Run: headless pygame with SDL's dummy video driver; simulated clock (each Clock.tick advances the game by its frame time, no real sleeping); random seed 0; keys injected as events and as key.get_pressed() state; no mouse input.
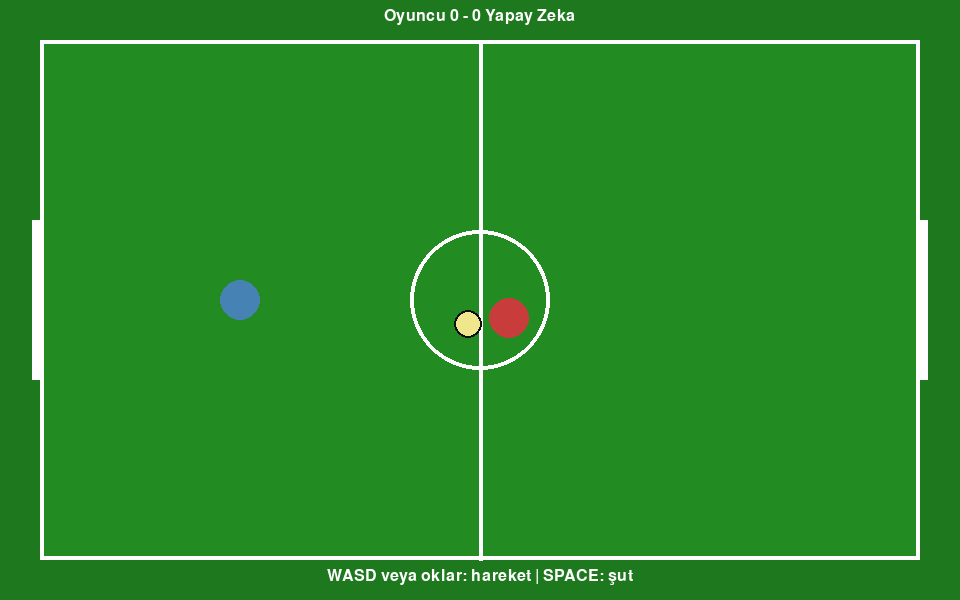
Frame 1 of 4 · flips 1–60 · no input
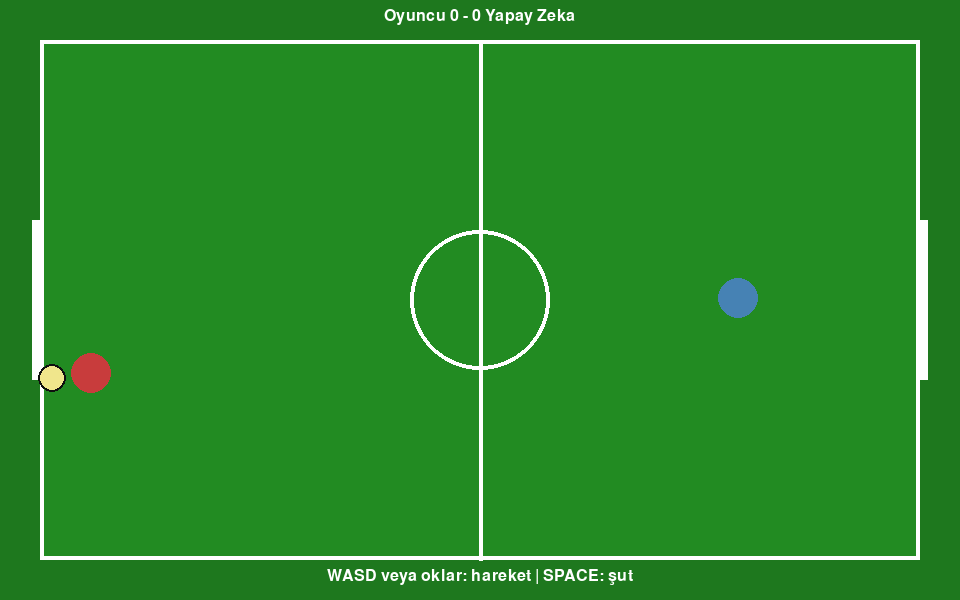
Frame 2 of 4 · flips 61–180 · tapped SPACE, RETURN · held RIGHT (→), D
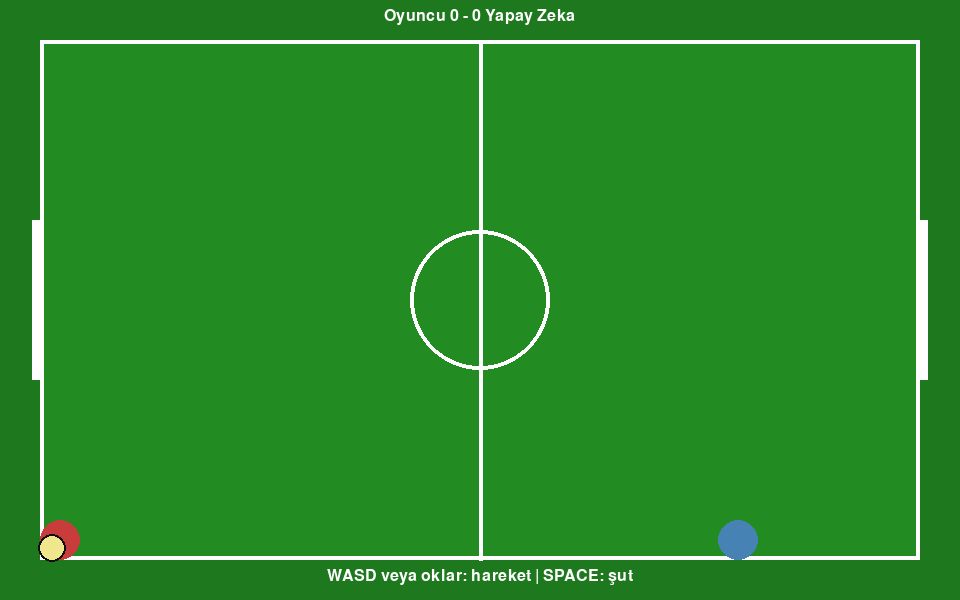
Frame 3 of 4 · flips 181–300 · held DOWN (↓), S
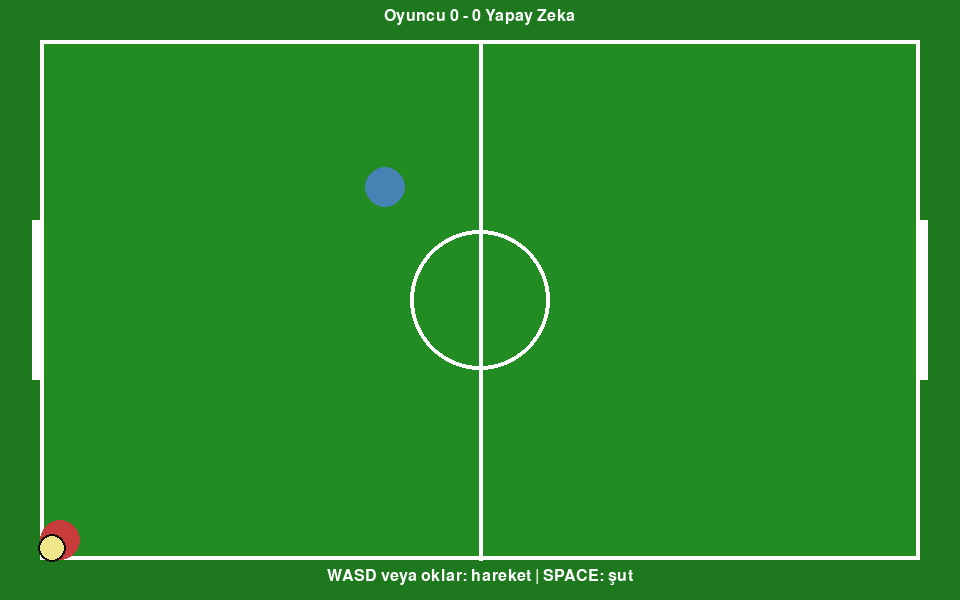
Frame 4 of 4 · flips 301–420 · held LEFT (←), A, UP (↑), W

The pygame program that drew these frames:

import math
import random
from dataclasses import dataclass
from typing import Tuple

import pygame

WIDTH, HEIGHT = 960, 600
FIELD_MARGIN = 40
GOAL_WIDTH = 160
PLAYER_RADIUS = 20
BALL_RADIUS = 12
PLAYER_SPEED = 260
AI_SPEED = 220
BALL_FRICTION = 0.98
KICK_STRENGTH = 420
FPS = 60

GREEN = (34, 139, 34)
DARK_GREEN = (30, 120, 30)
WHITE = (255, 255, 255)
BLACK = (15, 15, 15)
BLUE = (70, 130, 180)
RED = (200, 60, 60)
YELLOW = (240, 230, 140)

@dataclass
class Circle:
    position: pygame.Vector2
    velocity: pygame.Vector2
    radius: int
    color: Tuple[int, int, int]

    def move(self, dt: float) -> None:
        self.position += self.velocity * dt

    def draw(self, surface: pygame.Surface) -> None:
        pygame.draw.circle(surface, self.color, self.position, self.radius)

    def clamp(self) -> None:
        self.position.x = max(FIELD_MARGIN + self.radius, min(WIDTH - FIELD_MARGIN - self.radius, self.position.x))
        self.position.y = max(FIELD_MARGIN + self.radius, min(HEIGHT - FIELD_MARGIN - self.radius, self.position.y))


def create_player(color: Tuple[int, int, int], x: float) -> Circle:
    return Circle(pygame.Vector2(x, HEIGHT / 2), pygame.Vector2(0, 0), PLAYER_RADIUS, color)


def create_ball() -> Circle:
    return Circle(pygame.Vector2(WIDTH / 2, HEIGHT / 2), pygame.Vector2(0, 0), BALL_RADIUS, YELLOW)


def reset_positions(player: Circle, ai: Circle, ball: Circle, direction: int) -> None:
    player.position.update(WIDTH * 0.25, HEIGHT / 2)
    ai.position.update(WIDTH * 0.75, HEIGHT / 2)
    player.velocity.update(0, 0)
    ai.velocity.update(0, 0)
    ball.position.update(WIDTH / 2, HEIGHT / 2)
    angle = random.uniform(-0.3, 0.3)
    ball.velocity.update(direction * 180 * math.cos(angle), 180 * math.sin(angle))


def handle_input(player: Circle, dt: float) -> None:
    keys = pygame.key.get_pressed()
    direction = pygame.Vector2(0, 0)

    if keys[pygame.K_w] or keys[pygame.K_UP]:
        direction.y -= 1
    if keys[pygame.K_s] or keys[pygame.K_DOWN]:
        direction.y += 1
    if keys[pygame.K_a] or keys[pygame.K_LEFT]:
        direction.x -= 1
    if keys[pygame.K_d] or keys[pygame.K_RIGHT]:
        direction.x += 1

    if direction.length_squared() > 0:
        direction = direction.normalize()
        player.velocity = direction * PLAYER_SPEED
    else:
        player.velocity.update(0, 0)


def update_ai(ai: Circle, ball: Circle, dt: float) -> None:
    target = ball.position
    direction = target - ai.position
    if direction.length_squared() > 0:
        direction = direction.normalize()
        ai.velocity = direction * AI_SPEED
    else:
        ai.velocity.update(0, 0)


def apply_velocity(circle: Circle, dt: float) -> None:
    circle.move(dt)
    circle.clamp()


def circle_collision(a: Circle, b: Circle) -> bool:
    return a.position.distance_squared_to(b.position) <= (a.radius + b.radius) ** 2


def resolve_collision(mover: Circle, target: Circle) -> None:
    delta = target.position - mover.position
    distance = delta.length()
    if distance == 0:
        return
    overlap = mover.radius + target.radius - distance
    if overlap > 0:
        push_dir = delta.normalize()
        mover.position -= push_dir * overlap / 2
        target.position += push_dir * overlap / 2
        relative_velocity = target.velocity - mover.velocity
        impulse = push_dir * relative_velocity.dot(push_dir)
        mover.velocity += impulse
        target.velocity -= impulse


def kick_ball(player: Circle, ball: Circle) -> None:
    keys = pygame.key.get_pressed()
    if keys[pygame.K_SPACE] and circle_collision(player, ball):
        direction = (ball.position - player.position)
        if direction.length_squared() > 0:
            ball.velocity = direction.normalize() * KICK_STRENGTH


def update_ball(ball: Circle, dt: float) -> None:
    ball.move(dt)
    if ball.position.y <= FIELD_MARGIN + BALL_RADIUS or ball.position.y >= HEIGHT - FIELD_MARGIN - BALL_RADIUS:
        ball.position.y = max(FIELD_MARGIN + BALL_RADIUS, min(HEIGHT - FIELD_MARGIN - BALL_RADIUS, ball.position.y))
        ball.velocity.y *= -1
    ball.velocity *= BALL_FRICTION


def draw_field(surface: pygame.Surface) -> None:
    surface.fill(DARK_GREEN)
    field_rect = pygame.Rect(FIELD_MARGIN, FIELD_MARGIN, WIDTH - FIELD_MARGIN * 2, HEIGHT - FIELD_MARGIN * 2)
    pygame.draw.rect(surface, GREEN, field_rect)
    pygame.draw.rect(surface, WHITE, field_rect, 4)
    pygame.draw.line(surface, WHITE, (WIDTH / 2, FIELD_MARGIN), (WIDTH / 2, HEIGHT - FIELD_MARGIN), 4)
    pygame.draw.circle(surface, WHITE, (WIDTH // 2, HEIGHT // 2), 70, 4)

    goal_height = 160
    top = HEIGHT / 2 - goal_height / 2
    bottom = HEIGHT / 2 + goal_height / 2

    pygame.draw.rect(surface, WHITE, (FIELD_MARGIN - 8, top, 8, goal_height))
    pygame.draw.rect(surface, WHITE, (WIDTH - FIELD_MARGIN, top, 8, goal_height))


def draw_ui(surface: pygame.Surface, font: pygame.font.Font, scores: Tuple[int, int]) -> None:
    text = font.render(f"Oyuncu {scores[0]} - {scores[1]} Yapay Zeka", True, WHITE)
    surface.blit(text, (WIDTH / 2 - text.get_width() / 2, 8))
    instructions = font.render("WASD veya oklar: hareket | SPACE: şut", True, WHITE)
    surface.blit(instructions, (WIDTH / 2 - instructions.get_width() / 2, HEIGHT - 32))


def check_goal(ball: Circle) -> int:
    goal_top = HEIGHT / 2 - 80
    goal_bottom = HEIGHT / 2 + 80
    if goal_top <= ball.position.y <= goal_bottom:
        if ball.position.x < FIELD_MARGIN:
            return 1
        if ball.position.x > WIDTH - FIELD_MARGIN:
            return -1
    return 0


def main() -> None:
    pygame.init()
    pygame.display.set_caption("2D Futbol")
    screen = pygame.display.set_mode((WIDTH, HEIGHT))
    clock = pygame.time.Clock()
    font = pygame.font.SysFont("arial", 24)

    player = create_player(BLUE, WIDTH * 0.25)
    ai = create_player(RED, WIDTH * 0.75)
    ball = create_ball()
    scores = [0, 0]
    serving_direction = random.choice([-1, 1])
    reset_positions(player, ai, ball, serving_direction)

    running = True
    while running:
        dt = clock.tick(FPS) / 1000
        for event in pygame.event.get():
            if event.type == pygame.QUIT:
                running = False

        handle_input(player, dt)
        update_ai(ai, ball, dt)

        apply_velocity(player, dt)
        apply_velocity(ai, dt)
        resolve_collision(player, ai)

        kick_ball(player, ball)

        if circle_collision(player, ball):
            offset = ball.position - player.position
            if offset.length_squared() > 0:
                ball.position = player.position + offset.normalize() * (player.radius + ball.radius)

        if circle_collision(ai, ball):
            direction = (ball.position - ai.position)
            if direction.length_squared() > 0:
                ball.velocity = direction.normalize() * (KICK_STRENGTH * 0.7)
                ball.position = ai.position + direction.normalize() * (ai.radius + ball.radius)

        update_ball(ball, dt)
        ball.position.x = max(FIELD_MARGIN + BALL_RADIUS, min(WIDTH - FIELD_MARGIN - BALL_RADIUS, ball.position.x))

        goal = check_goal(ball)
        if goal != 0:
            scores[0 if goal > 0 else 1] += 1
            serving_direction = -goal
            reset_positions(player, ai, ball, serving_direction)

        draw_field(screen)
        player.draw(screen)
        ai.draw(screen)
        pygame.draw.circle(screen, BLACK, ball.position, ball.radius + 2)
        ball.draw(screen)
        draw_ui(screen, font, tuple(scores))
        pygame.display.flip()

    pygame.quit()


if __name__ == "__main__":
    main()
